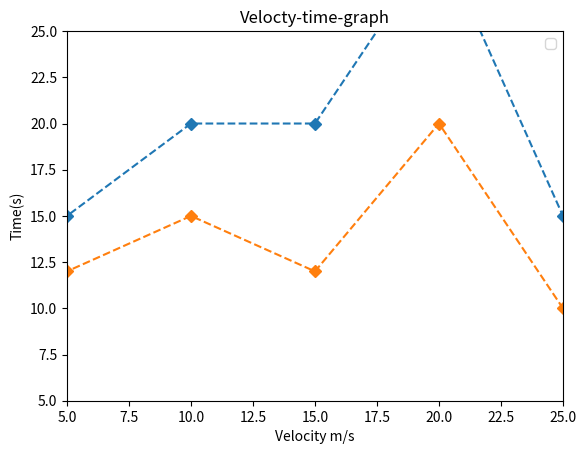

This figure's Python source:
import matplotlib.pyplot as plt
x=[0,5,10,15,20,25,30]
y1=[10,15,20,20,30,15,0]
y2=[10,12,15,12,20,10,0]
plt.plot(x, y1, linestyle="dashed", marker="D")
plt.plot(x, y2, linestyle="dashed", marker="D")
plt.title("Velocty-time-graph")
plt.xlabel("Velocity m/s")
plt.ylabel("Time(s)")
plt.xlim(5, 25)
plt.ylim(5 ,25)
plt.legend()
plt.show()